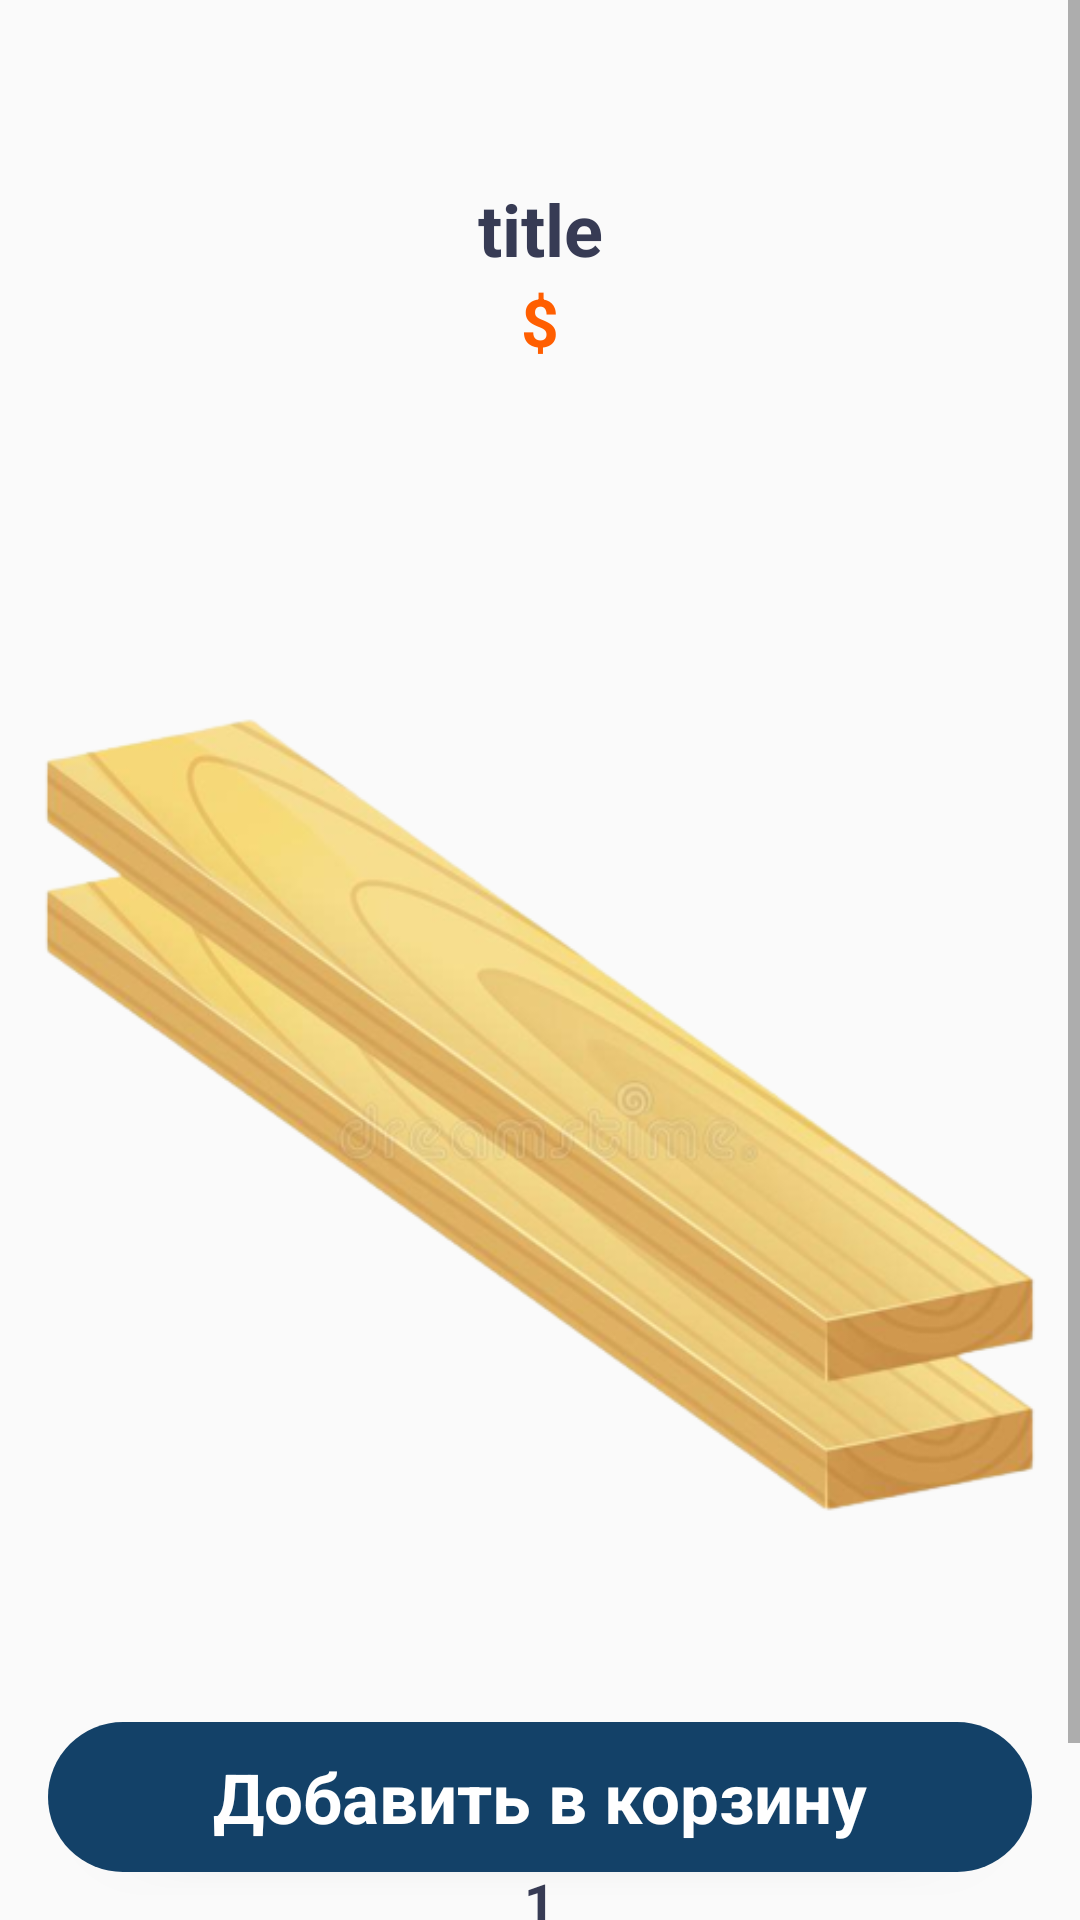

Write the Android layout XML for this screen, with the resource values it uses.
<!-- AndroidManifest.xml: application theme Theme.Course_project -->
<!-- res/layout/activity_show_detail.xml -->
<?xml version="1.0" encoding="utf-8"?>
<androidx.constraintlayout.widget.ConstraintLayout xmlns:android="http://schemas.android.com/apk/res/android"
    xmlns:app="http://schemas.android.com/apk/res-auto"
    xmlns:tools="http://schemas.android.com/tools"
    android:layout_width="match_parent"
    android:layout_height="match_parent"
    tools:context=".Activities.ShowDetailActivity">

    <ScrollView
        android:id="@+id/scrollView2"
        android:layout_width="match_parent"
        android:layout_height="match_parent">

        <LinearLayout
            android:layout_width="match_parent"
            android:layout_height="wrap_content"
            android:orientation="vertical">

            <TextView
                android:id="@+id/titleTxt"
                android:layout_width="match_parent"
                android:layout_height="wrap_content"
                android:layout_marginTop="60dp"
                android:text="title"
                android:textAlignment="center"
                android:textColor="#373b54"
                android:textSize="24sp"
                android:textStyle="bold" />

            <TextView
                android:id="@+id/priceTxt"
                android:layout_width="match_parent"
                android:layout_height="wrap_content"
                android:text="$"
                android:textAlignment="center"
                android:textColor="#ff5e00"
                android:textSize="22sp"
                android:textStyle="bold" />

            <ImageView
                android:id="@+id/picfood"
                android:layout_width="match_parent"
                android:layout_height="wrap_content"
                app:srcCompat="@drawable/wood" />

            <LinearLayout
                android:layout_width="match_parent"
                android:layout_height="match_parent"
                android:gravity="center"
                android:orientation="horizontal">

                <ImageView
                    android:id="@+id/minusBtn"
                    android:layout_width="wrap_content"
                    android:layout_height="wrap_content"
                    app:srcCompat="@drawable/minus" />

                <TextView
                    android:id="@+id/numberOrderTxt"
                    android:layout_width="wrap_content"
                    android:layout_height="wrap_content"
                    android:layout_marginStart="16dp"
                    android:layout_marginEnd="16dp"
                    android:text="1"
                    android:textAlignment="center"
                    android:textColor="#373b54"
                    android:textSize="18sp"
                    android:textStyle="bold" />

                <ImageView
                    android:id="@+id/plusBtn"
                    android:layout_width="wrap_content"
                    android:layout_height="wrap_content"
                    app:srcCompat="@drawable/plus" />
            </LinearLayout>

            <TextView
                android:id="@+id/descriptionTxt"
                android:layout_width="match_parent"
                android:layout_height="wrap_content"
                android:layout_margin="16dp"
                android:text="description"
                android:textColor="#686767"
                android:textSize="20sp"
                android:textStyle="bold" />
        </LinearLayout>
    </ScrollView>

    <TextView
        android:id="@+id/addToCartBtn"
        android:layout_width="0dp"
        android:layout_height="50dp"
        android:text="Добавить в корзину"
        android:textStyle="bold"
        android:elevation="3dp"
        android:layout_margin="16dp"
        android:background="@drawable/start_button"
        android:gravity="center"
        android:textSize="23sp"
        android:textColor="#ffffff"
        app:layout_constraintBottom_toBottomOf="@+id/scrollView2"
        app:layout_constraintEnd_toEndOf="parent"
        app:layout_constraintStart_toStartOf="parent" />
</androidx.constraintlayout.widget.ConstraintLayout>
<!-- resources referenced by this layout -->
<resources>
  <!-- drawable start_button (drawable) -->
  <?xml version="1.0" encoding="utf-8"?>
  <selector xmlns:android="http://schemas.android.com/apk/res/android">
  <item>
      <shape android:shape="rectangle">
          <solid android:color="#134168"/>
          <corners android:radius="50dp"/>
      </shape>
  </item>
  </selector>
  <!-- drawable wood: png bitmap (drawable, 140097 bytes) -->
  <style name="Theme.Course_project" parent="Theme.MaterialComponents.DayNight.NoActionBar.Bridge">
          
          <item name="colorPrimary">@color/purple_500</item>
          <item name="colorPrimaryVariant">@color/purple_700</item>
          <item name="colorOnPrimary">@color/white</item>
          
          <item name="colorSecondary">@color/teal_200</item>
          <item name="colorSecondaryVariant">@color/teal_700</item>
          <item name="colorOnSecondary">@color/black</item>
          
          <item name="android:statusBarColor" tools:targetApi="l">?attr/colorPrimaryVariant</item>
          
      </style>
  <!-- not gathered from this repository: default colours our renderer supplied (Android Studio template values) -->
  <color name="purple_500">#FF6200EE</color>
  <color name="purple_700">#FF3700B3</color>
  <color name="teal_200">#FF03DAC5</color>
  <color name="teal_700">#FF018786</color>
  <color name="black">#FF000000</color>
  <color name="white">#FFFFFFFF</color>
</resources>
